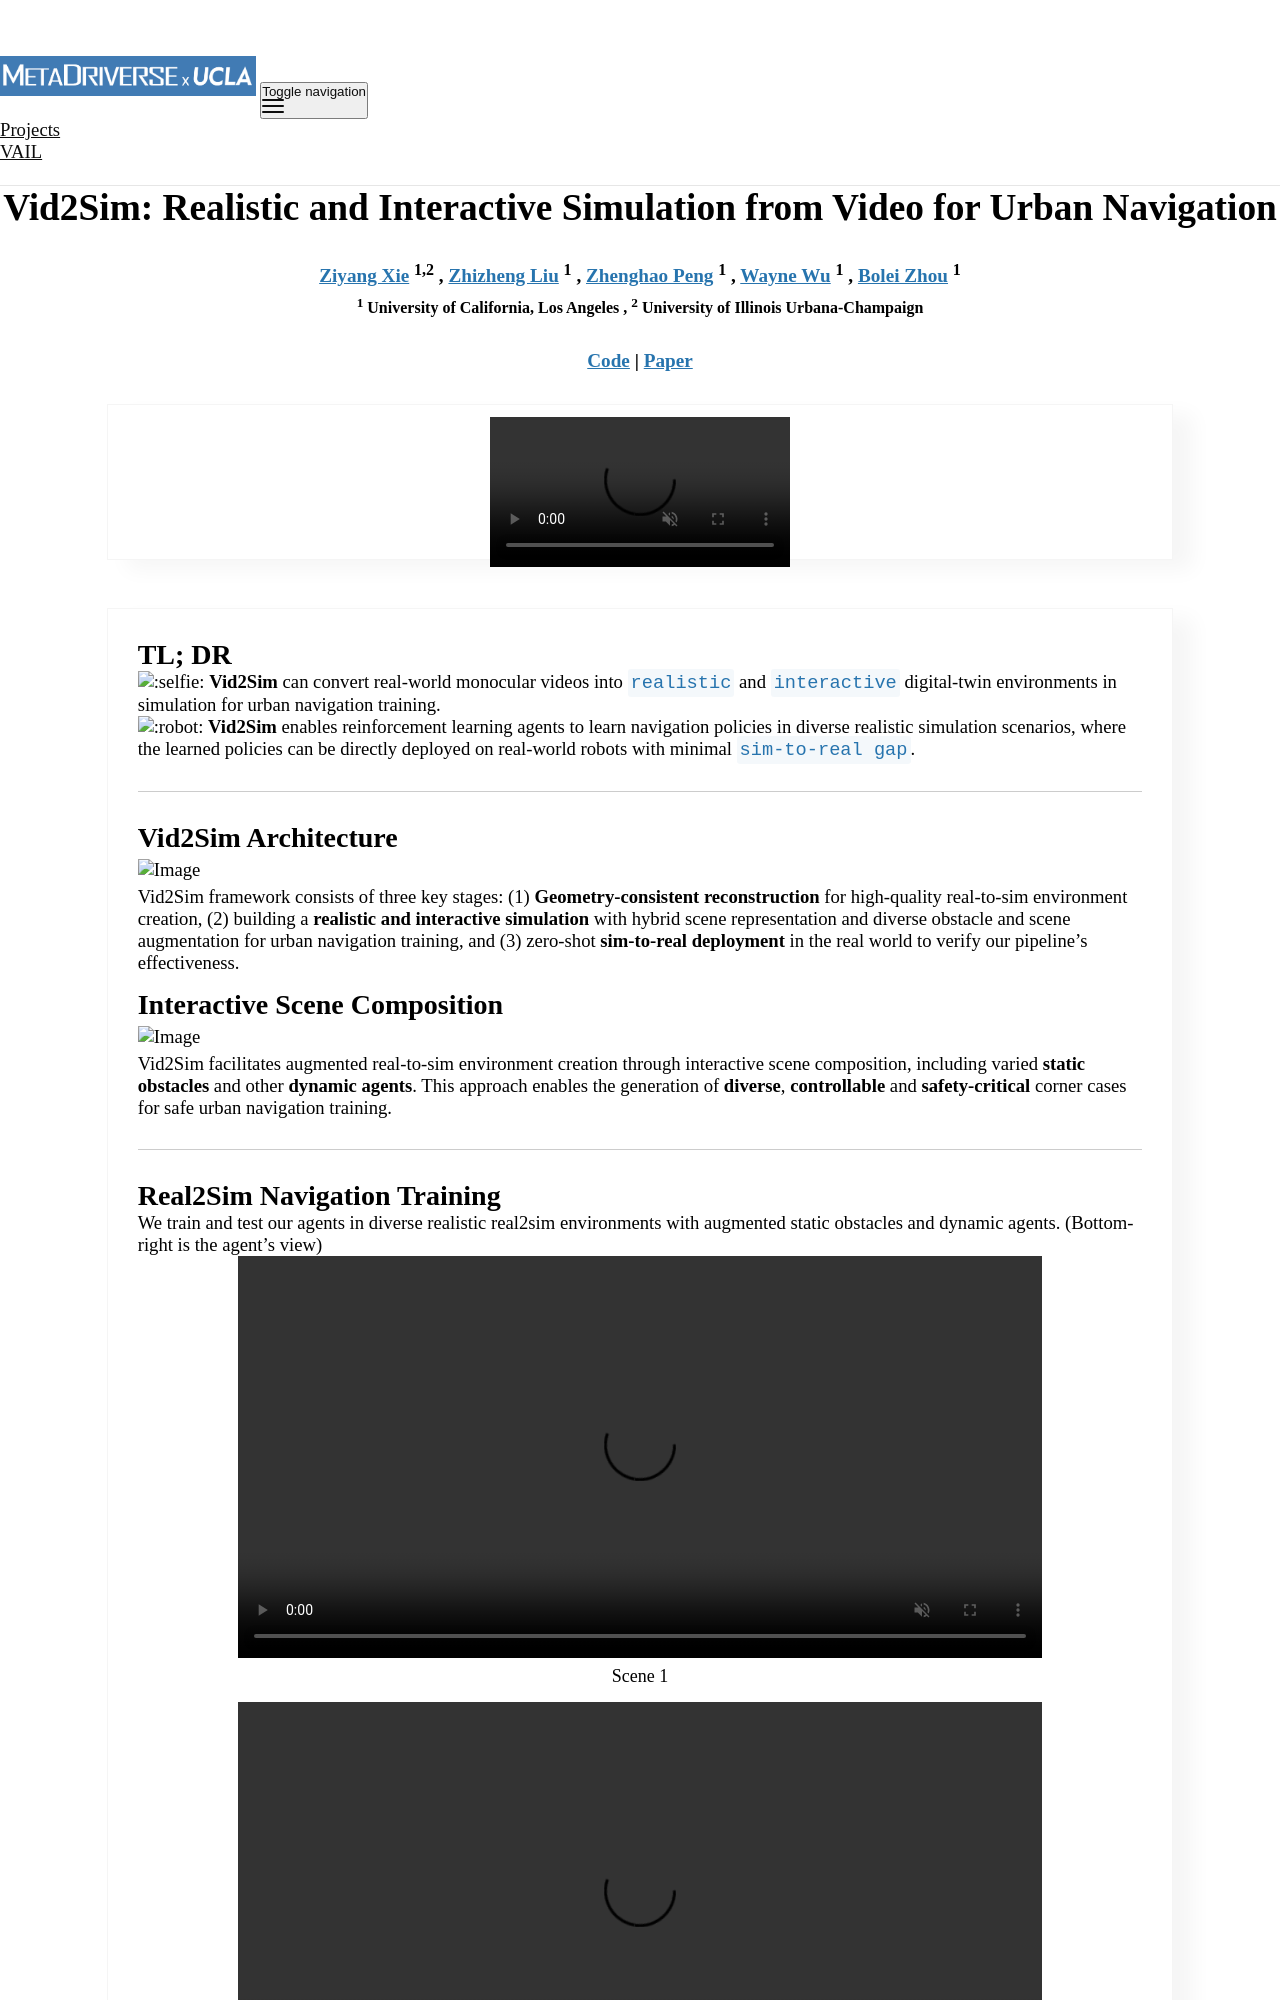

repository: metadriverse/metadriverse.github.io · page: vid2sim/index.html · generator: jekyll

---
layout: research
permalink: /vid2sim/
title: "Vid2Sim: Realistic and Interactive Simulation from Video for Urban Navigation"
page_title: "Vid2Sim: Realistic and Interactive Simulation from Video for Urban Navigation"
authors:

- {name: "Ziyang Xie", url: "https://ziyangxie.site/", institution: "1,2"}
- {name: "Zhizheng Liu", url: "#", institution: "1"}
- {name: "Zhenghao Peng", url: "https://pengzhenghao.github.io", institution: "1"}
- {name: "Wayne Wu", url: "https://wywu.github.io/", institution: "1"}
- {name: "Bolei Zhou", url: "https://boleizhou.github.io/", institution: "1"}

institutions:

- {name: "University of California, Los Angeles", institution: "1"}
- {name: "University of Illinois Urbana-Champaign", institution: "2"}


nav: false
nav_order: 1
code_link: https://github.com/Vid2Sim/Vid2Sim
pdf_link: https://arxiv.org/abs/2501.06693

---



<!---
<div class="img-container" style="width: 100%; margin: 0 auto;">
    <img src="../assets/img/simgen/teaser.png" class="my-image" alt="Image" />
</div>
slides_link: https://docs.google.com/presentation/d/1X1nB9umPlWtNfuUjZObO6UNyyBUbgHogVJA4bCaMiKQ/edit?usp=sharing
--->


<style>
.video-container {
  position: relative;
  max-width: 100%; /* Adjust this value to control the maximum width of the video container */
}

.teaser {
  margin: -18px auto -18px; /* Optional: center the video container horizontally */
}

.video-container video {
  display: block;
  margin: 0 auto;
  max-width: 100%;
  max-height: 100%;
}

/* .video-grid {
    margin-top: 18px;
    display: grid;
    grid-template-columns: 1fr 1fr; /* Creates two columns */
    grid-gap: 30px; /* Space between videos */
} */

.video-grid {
    margin-top: 18px;
    display: grid;
    grid-template-rows: 1fr 1fr; /* Two rows */
    grid-gap: 50px; /* Space between items */
    justify-items: center; /* Horizontally center items */
    align-items: center; /* Vertically center items */
}

.video-grid figure {
    display: flex;
    flex-direction: column; /* Stack video and caption */
    align-items: center; /* Center video and caption */
    justify-content: center; /* Center content */
    margin: 0; /* Reset default margin */
}

.video-grid video {
    display: block;
    width: 80%; /* Adjust as needed */
    height: auto; /* Maintain aspect ratio */
}

</style>

<div class="video-container teaser">
  <video loop autoplay muted playsinline src="../assets/img/vid2sim/Vid2Sim_long.mp4"></video>
</div>



<!---
<div class="embed-responsive embed-responsive-21by9">
    <video width="100%" max-width="800px" loop autoplay muted playsinline src="../assets/img/simgen/SimGenWide.mp4">
    </video>
</div>
--->


<!--research-section-splitter-->


## TL; DR

:selfie: **Vid2Sim** can convert real-world monocular videos into `realistic` and `interactive` digital-twin environments in simulation for urban navigation training.

:robot: **Vid2Sim** enables reinforcement learning agents to learn navigation policies in diverse realistic simulation scenarios, where the learned policies can be directly deployed on real-world robots with minimal `sim-to-real gap`.  

<div style="border-top: 1px solid #ccc; margin: 30px 0;"></div>

## Vid2Sim Architecture


<div class="img-container" style="width: 100%; margin: 5px auto;">
    <img src="../assets/img/vid2sim/pipeline.png" class="my-image" alt="Image" />
</div>

Vid2Sim framework consists of three key stages: (1) **Geometry-consistent reconstruction** for high-quality real-to-sim environment creation, (2) building a **realistic and interactive simulation** with hybrid scene representation and diverse obstacle and scene augmentation for urban navigation training, and (3) zero-shot **sim-to-real deployment** in the real world to verify our pipeline's effectiveness.

<div style="margin-bottom: 15px"></div>
